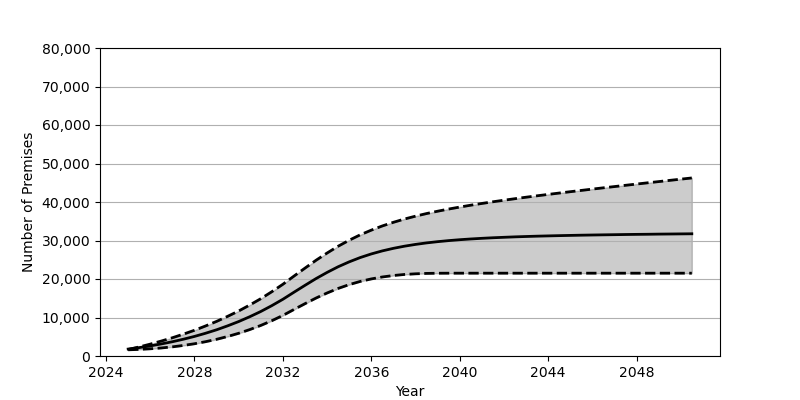

Source data for this figure (header and first rows):
Date, Low, Base, High
2025-01, 1608, 1801, 1686
2025-07, 1714, 2180, 2353
2026-01, 1872, 2626, 3086
2026-07, 2085, 3130, 3879
2027-01, 2374, 3707, 4739
2027-07, 2739, 4352, 5674
2028-01, 3182, 5084, 6685
2028-07, 3711, 5902, 7795
2029-01, 4339, 6810, 8991
2029-07, 5065, 7829, 10295
2030-01, 5901, 8951, 11700
2030-07, 6856, 10191, 13232
2031-01, 7940, 11562, 14889
2031-07, 9159, 13072, 16688
2032-01, 10540, 14734, 18631
2032-07, 12076, 16555, 20744
2033-01, 13597, 18362, 22838
2033-07, 15049, 20102, 24861
2034-01, 16374, 21717, 26759
2034-07, 17545, 23175, 28506
2035-01, 18544, 24458, 30077
2035-07, 19365, 25566, 31472
2036-01, 20022, 26511, 32696
2036-07, 20526, 27303, 33782
2037-01, 20908, 27969, 34733
2037-07, 21177, 28521, 35577
2038-01, 21349, 28988, 36327
2038-07, 21451, 29374, 36999
2039-01, 21496, 29698, 37608
2039-07, 21506, 29970, 38170
2040-01, 21510, 30205, 38684
2040-07, 21510, 30397, 39172
2041-01, 21510, 30566, 39624
2041-07, 21510, 30711, 40055
2042-01, 21510, 30832, 40466
2042-07, 21510, 30945, 40858
2043-01, 21510, 31039, 41246
2043-07, 21510, 31125, 41611
2044-01, 21510, 31196, 41971
2044-07, 21510, 31263, 42326
2045-01, 21510, 31324, 42676
2045-07, 21510, 31380, 43011
2046-01, 21510, 31428, 43352
2046-07, 21510, 31472, 43685
2047-01, 21510, 31511, 44009
2047-07, 21510, 31556, 44337
2048-01, 21510, 31591, 44661
2048-07, 21510, 31620, 44985
2049-01, 21510, 31659, 45302
2049-07, 21510, 31686, 45619
2050-01, 21510, 31716, 45934
2050-07, 21510, 31744, 46246
